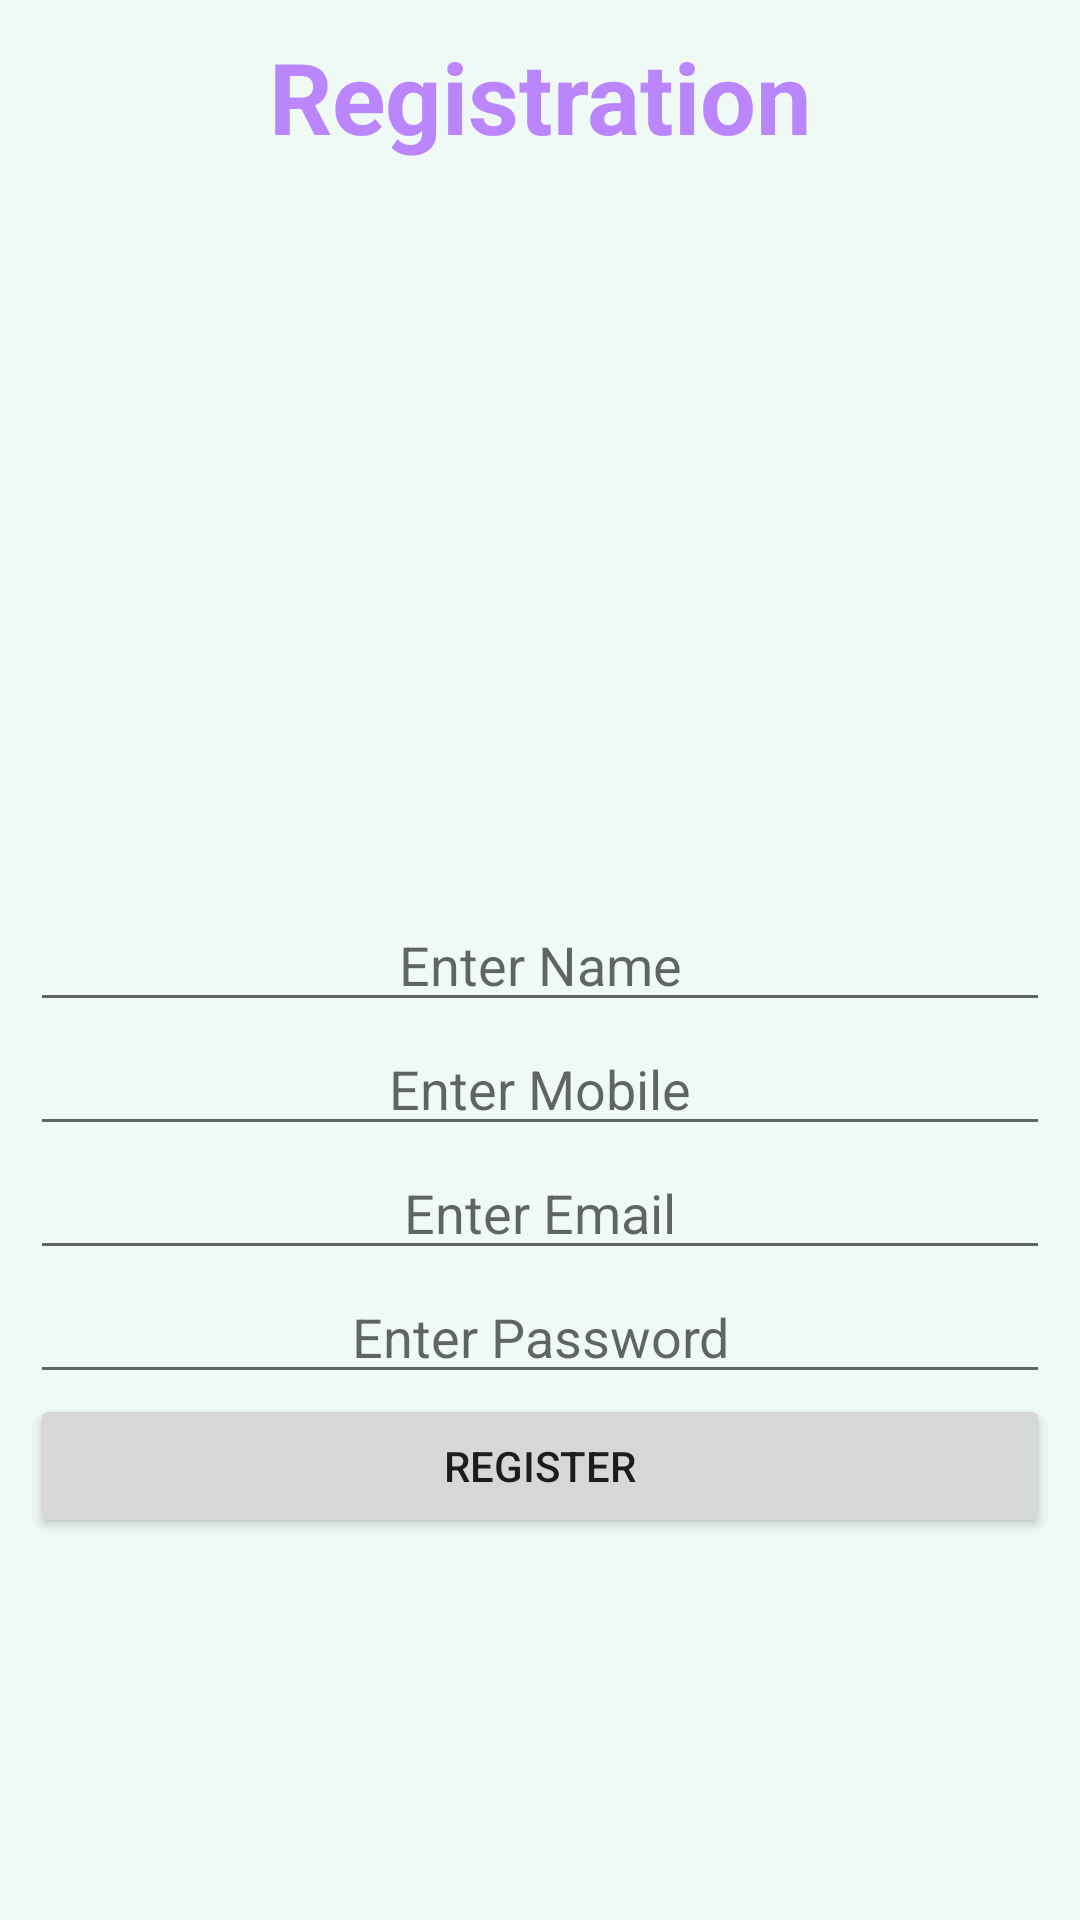

Android layout source for this screen:
<!-- AndroidManifest.xml: application theme Theme.ShoppingAppProject -->
<!-- res/layout/activity_registration.xml -->
<?xml version="1.0" encoding="utf-8"?>
<androidx.constraintlayout.widget.ConstraintLayout xmlns:android="http://schemas.android.com/apk/res/android"
    xmlns:app="http://schemas.android.com/apk/res-auto"
    xmlns:tools="http://schemas.android.com/tools"
    android:layout_width="match_parent"
    android:layout_height="match_parent"
    android:layout_gravity="center"
    android:background="#EFFAF6"
    android:padding="10dp"
    android:layout_margin="10dp"
    tools:context=".view.Other.RegistrationActivity">

    <TextView
        android:layout_width="match_parent"
        android:layout_height="wrap_content"
        android:gravity="center"
        android:text="@string/registration"
        android:textColor="@color/purple_200"
        android:textSize="@dimen/medium_text_size"
        android:textStyle="bold"
        app:layout_constraintTop_toTopOf="parent" />

    <androidx.appcompat.widget.AppCompatEditText
        android:id="@+id/edtName"
        android:layout_width="match_parent"
        android:layout_height="wrap_content"
        android:hint="@string/app_enter_name"
        android:gravity="center"
        app:layout_constraintBottom_toBottomOf="parent"
        app:layout_constraintEnd_toEndOf="parent"
        app:layout_constraintStart_toStartOf="parent"
        app:layout_constraintTop_toTopOf="parent" />

    <androidx.appcompat.widget.AppCompatEditText
        android:id="@+id/edtMobile"
        android:layout_width="match_parent"
        android:layout_height="wrap_content"
        android:hint="@string/app_enter_mobile"
        android:gravity="center"
        app:layout_constraintEnd_toEndOf="parent"
        app:layout_constraintStart_toStartOf="parent"
        app:layout_constraintTop_toBottomOf="@+id/edtName" />


    <androidx.appcompat.widget.AppCompatEditText
        android:id="@+id/edtEmail"
        android:layout_width="match_parent"
        android:layout_height="wrap_content"
        android:hint="@string/app_enter_email"
        android:gravity="center"
        app:layout_constraintEnd_toEndOf="parent"
        app:layout_constraintStart_toStartOf="parent"
        app:layout_constraintTop_toBottomOf="@+id/edtMobile" />

    <androidx.appcompat.widget.AppCompatEditText
        android:id="@+id/edtPassword"
        android:layout_width="match_parent"
        android:layout_height="wrap_content"
        android:hint="@string/app_enter_password"
        app:layout_constraintEnd_toEndOf="parent"
        android:gravity="center"
        app:layout_constraintStart_toStartOf="parent"
        app:layout_constraintTop_toBottomOf="@+id/edtEmail" />

    <Button
        android:id="@+id/btnRegister"
        android:layout_width="match_parent"
        android:layout_height="wrap_content"
        android:text="Register"
        app:layout_constraintEnd_toEndOf="parent"
        app:layout_constraintStart_toStartOf="parent"
        app:layout_constraintTop_toBottomOf="@+id/edtPassword" />

    <com.google.android.material.progressindicator.CircularProgressIndicator
        android:id="@+id/circularProgress"
        android:layout_width="wrap_content"
        android:layout_height="wrap_content"
        android:layout_margin="30dp"
        android:visibility="gone"
        app:layout_constraintEnd_toEndOf="parent"
        app:layout_constraintStart_toStartOf="parent"
        app:layout_constraintTop_toBottomOf="@id/btnRegister"/>
</androidx.constraintlayout.widget.ConstraintLayout>
<!-- resources referenced by this layout -->
<resources>
  <dimen name="medium_text_size">33sp</dimen>
  <string name="app_enter_email">Enter Email</string>
  <string name="app_enter_mobile">Enter Mobile</string>
  <string name="app_enter_name">Enter Name</string>
  <string name="app_enter_password">Enter Password</string>
  <string name="registration">Registration</string>
  <style name="Theme.ShoppingAppProject" parent="Theme.MaterialComponents.DayNight.DarkActionBar">
          
          <item name="colorPrimary">@color/purple_500</item>
          <item name="colorPrimaryVariant">@color/purple_700</item>
          <item name="colorOnPrimary">@color/white</item>
          
          <item name="colorSecondary">@color/teal_200</item>
          <item name="colorSecondaryVariant">@color/teal_700</item>
          <item name="colorOnSecondary">@color/black</item>
          
          <item name="android:statusBarColor" tools:targetApi="l">?attr/colorPrimaryVariant</item>
          
      </style>
  <!-- not gathered from this repository: default colours our renderer supplied (Android Studio template values) -->
  <color name="purple_200">#FFBB86FC</color>
  <color name="purple_500">#FF6200EE</color>
  <color name="purple_700">#FF3700B3</color>
  <color name="teal_200">#FF03DAC5</color>
  <color name="teal_700">#FF018786</color>
  <color name="black">#FF000000</color>
  <color name="white">#FFFFFFFF</color>
</resources>
